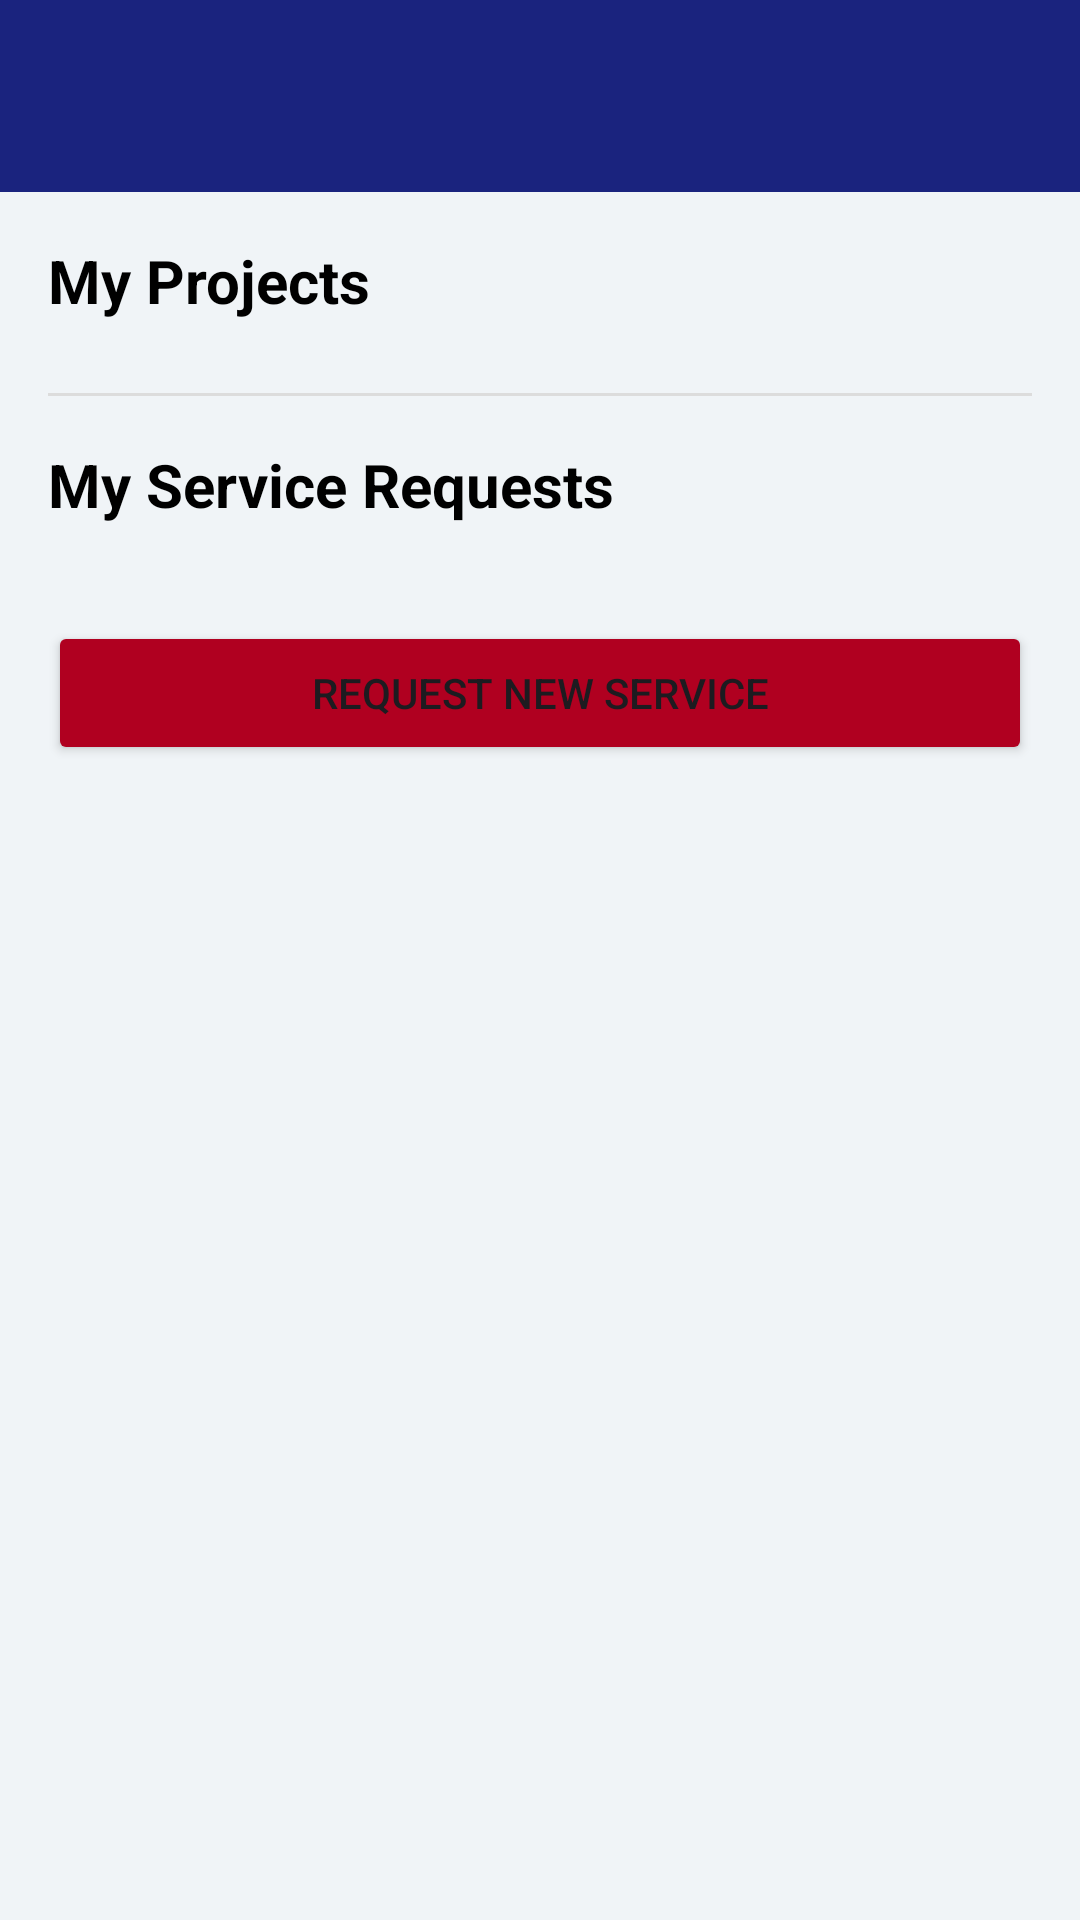

Write the Android layout XML for this screen, with the resource values it uses.
<!-- AndroidManifest.xml: application theme Theme.CamthProjects -->
<!-- res/layout/activity_user_dashboard.xml -->
<?xml version="1.0" encoding="utf-8"?>
<LinearLayout xmlns:android="http://schemas.android.com/apk/res/android"
    xmlns:app="http://schemas.android.com/apk/res-auto"
    android:layout_width="match_parent"
    android:layout_height="match_parent"
    android:orientation="vertical">

    <androidx.appcompat.widget.Toolbar
        android:id="@+id/toolbar"
        android:layout_width="match_parent"
        android:layout_height="?attr/actionBarSize"
        android:background="?attr/colorPrimary"
        android:elevation="4dp"
        android:theme="@style/ThemeOverlay.AppCompat.Dark.ActionBar"
        app:popupTheme="@style/ThemeOverlay.AppCompat.Light" />

    <ScrollView
        android:layout_width="match_parent"
        android:layout_height="match_parent"
        android:background="#F0F4F7"
        android:padding="16dp">

        <LinearLayout
            android:layout_width="match_parent"
            android:layout_height="wrap_content"
            android:orientation="vertical">

            <TextView
                android:layout_width="wrap_content"
                android:layout_height="wrap_content"
                android:text="My Projects"
                android:textSize="20sp"
                android:textStyle="bold"
                android:textColor="@android:color/black" />

            <LinearLayout
                android:id="@+id/projectList"
                android:layout_width="match_parent"
                android:layout_height="wrap_content"
                android:orientation="vertical"
                android:layout_marginTop="8dp"/>
            
            <View
                android:layout_width="match_parent"
                android:layout_height="1dp"
                android:background="#DCDCDC"
                android:layout_marginVertical="16dp"/>

            <TextView
                android:layout_width="wrap_content"
                android:layout_height="wrap_content"
                android:text="My Service Requests"
                android:textSize="20sp"
                android:textStyle="bold" 
                android:textColor="@android:color/black"/>

            <LinearLayout
                android:id="@+id/requestList"
                android:layout_width="match_parent"
                android:layout_height="wrap_content"
                android:orientation="vertical"
                android:layout_marginTop="8dp"/>

            <Button
                android:id="@+id/btnRequestService"
                android:layout_width="match_parent"
                android:layout_height="wrap_content"
                android:text="Request New Service"
                android:backgroundTint="?attr/colorSecondary"
                android:layout_marginTop="24dp"/>

        </LinearLayout>
    </ScrollView>

</LinearLayout>
<!-- resources referenced by this layout -->
<resources>
  <style name="Theme.CamthProjects" parent="Base.Theme.CamthProjects" />
  <style name="Base.Theme.CamthProjects" parent="Theme.Material3.DayNight.NoActionBar">
          
          <item name="colorPrimary">@color/navy_blue_700</item>
          <item name="colorPrimaryVariant">@color/navy_blue_200</item>
          <item name="colorOnPrimary">@color/white</item>
          
          <item name="colorSecondary">@color/red_700</item>
          <item name="colorSecondaryVariant">@color/red_200</item>
          <item name="colorOnSecondary">@color/white</item>
      </style>
  <color name="navy_blue_700">#FF1A237E</color>
  <color name="navy_blue_200">#FF5C6BC0</color>
  <color name="white">#FFFFFFFF</color>
  <color name="red_700">#FFB00020</color>
  <color name="red_200">#FFCF6679</color>
</resources>
